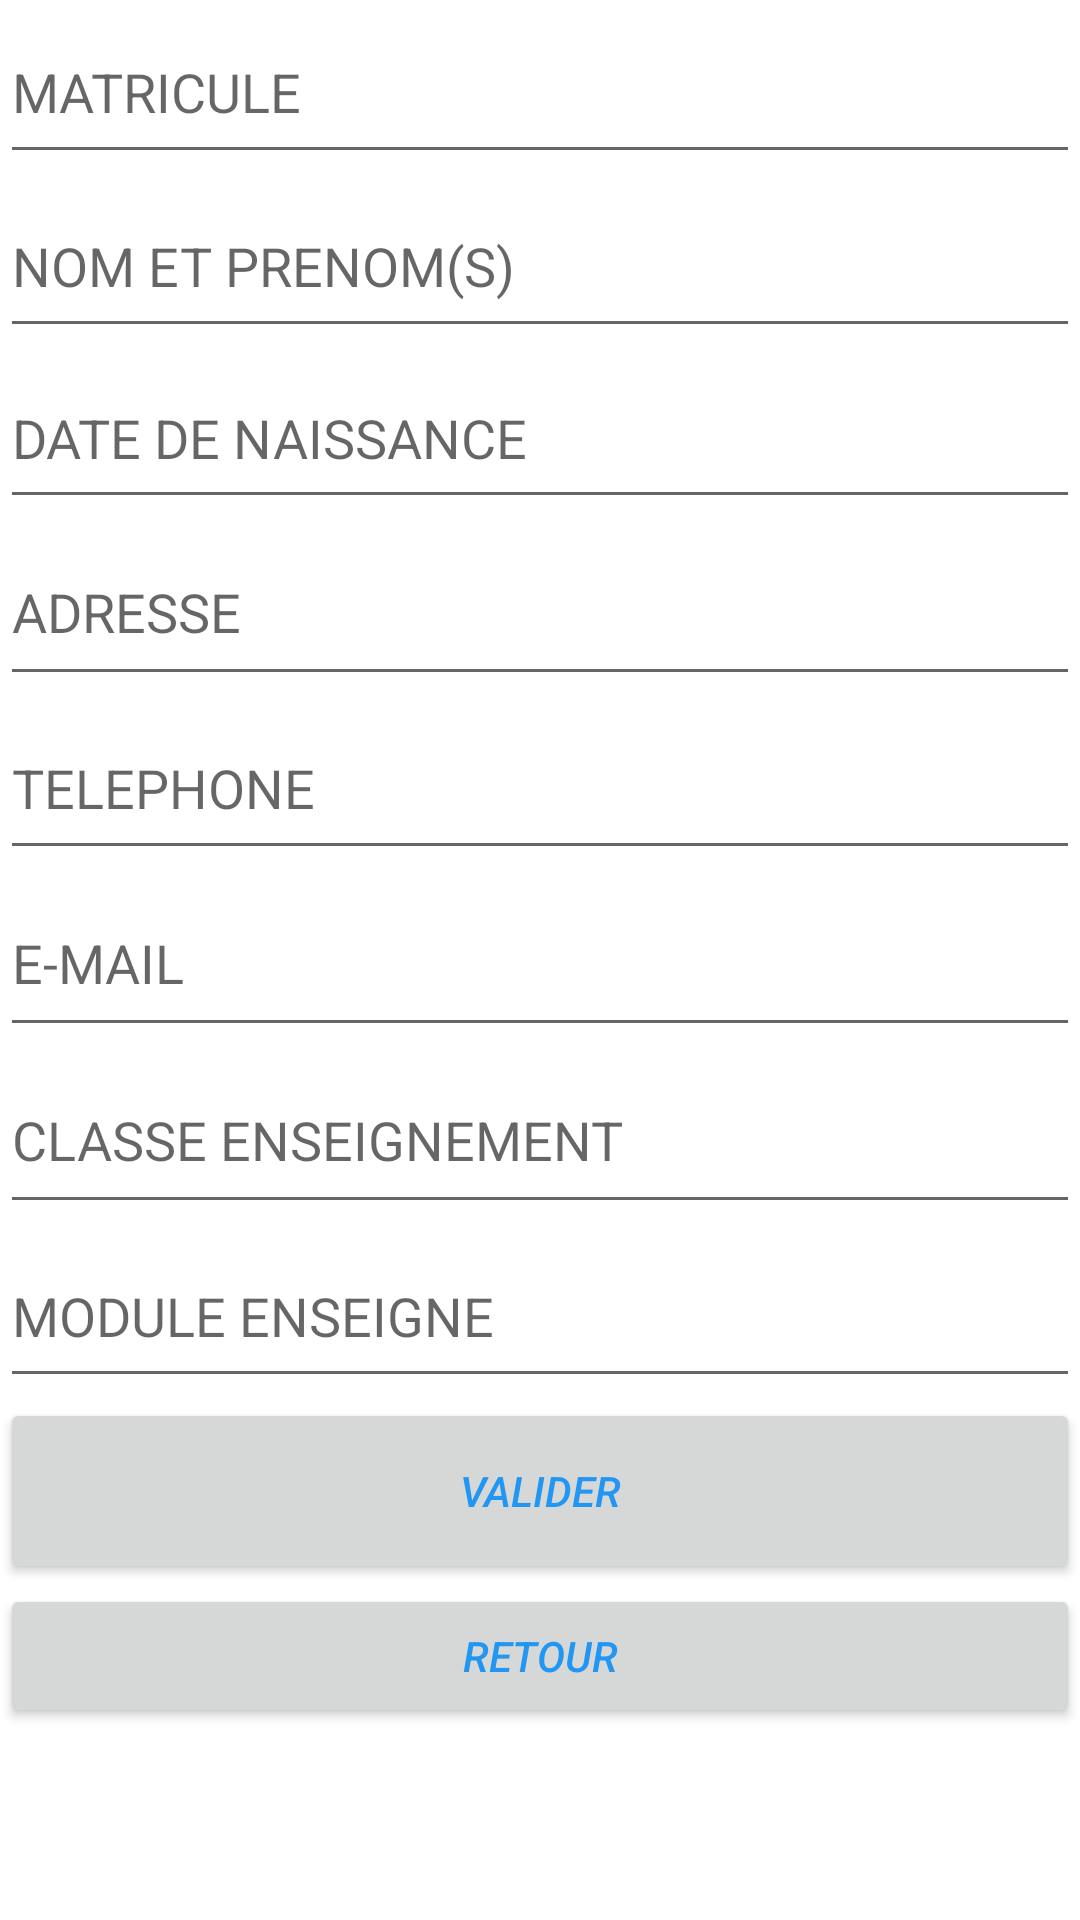

Produce the Android XML layout that renders to this screen, including the resource entries it uses.
<!-- AndroidManifest.xml: application theme Theme.SUPINFO_COLLEGE -->
<!-- res/layout/ajouter_professeur.xml -->
<?xml version="1.0" encoding="utf-8"?>
<LinearLayout xmlns:android="http://schemas.android.com/apk/res/android"
    xmlns:app="http://schemas.android.com/apk/res-auto"
    xmlns:tools="http://schemas.android.com/tools"
    android:layout_width="match_parent"
    android:layout_height="match_parent"
    tools:context=".AjouterProfesseur">

    <LinearLayout
        android:layout_width="match_parent"
        android:layout_height="match_parent"
        android:orientation="vertical">

        <EditText
            android:id="@+id/txtMatriculeProf"
            android:layout_width="match_parent"
            android:layout_height="58dp"
            android:ems="10"
            android:hint="MATRICULE"
            android:inputType="textPersonName" />

        <LinearLayout
            android:layout_width="match_parent"
            android:layout_height="match_parent"
            android:orientation="vertical">

            <EditText
                android:id="@+id/txtNomProf"
                android:layout_width="match_parent"
                android:layout_height="58dp"
                android:ems="10"
                android:hint="NOM ET PRENOM(S)"
                android:inputType="textPersonName" />

            <LinearLayout
                android:layout_width="match_parent"
                android:layout_height="match_parent"
                android:orientation="vertical">

                <EditText
                    android:id="@+id/txtNaissanceProf"
                    android:layout_width="match_parent"
                    android:layout_height="57dp"
                    android:ems="10"
                    android:hint="DATE DE NAISSANCE"
                    android:inputType="textPersonName" />

                <LinearLayout
                    android:layout_width="match_parent"
                    android:layout_height="match_parent"
                    android:orientation="vertical">

                    <EditText
                        android:id="@+id/txtAdresseProf"
                        android:layout_width="match_parent"
                        android:layout_height="59dp"
                        android:ems="10"
                        android:hint="ADRESSE"
                        android:inputType="textPersonName" />

                    <LinearLayout
                        android:layout_width="match_parent"
                        android:layout_height="match_parent"
                        android:orientation="vertical">

                        <EditText
                            android:id="@+id/txtTelephoneProf"
                            android:layout_width="match_parent"
                            android:layout_height="58dp"
                            android:ems="10"
                            android:hint="TELEPHONE"
                            android:inputType="textPersonName" />

                        <LinearLayout
                            android:layout_width="match_parent"
                            android:layout_height="match_parent"
                            android:orientation="vertical">

                            <EditText
                                android:id="@+id/txtEmailProf"
                                android:layout_width="match_parent"
                                android:layout_height="59dp"
                                android:ems="10"
                                android:hint="E-MAIL"
                                android:inputType="textPersonName" />

                            <LinearLayout
                                android:layout_width="match_parent"
                                android:layout_height="match_parent"
                                android:orientation="vertical">

                                <EditText
                                    android:id="@+id/txtClasseProf"
                                    android:layout_width="match_parent"
                                    android:layout_height="59dp"
                                    android:ems="10"
                                    android:hint="CLASSE ENSEIGNEMENT"
                                    android:inputType="textPersonName" />

                                <LinearLayout
                                    android:layout_width="match_parent"
                                    android:layout_height="match_parent"
                                    android:orientation="vertical">

                                    <EditText
                                        android:id="@+id/txtModuleProf"
                                        android:layout_width="match_parent"
                                        android:layout_height="58dp"
                                        android:ems="10"
                                        android:hint="MODULE ENSEIGNE"
                                        android:inputType="textPersonName" />

                                    <LinearLayout
                                        android:layout_width="match_parent"
                                        android:layout_height="match_parent"
                                        android:orientation="vertical">

                                        <Button
                                            android:id="@+id/btnAjouterProf"
                                            android:layout_width="match_parent"
                                            android:layout_height="62dp"
                                            android:text="valider"
                                            android:textColor="#2196F3"
                                            android:textStyle="italic" />

                                        <Button
                                            android:id="@+id/btnRetourProfAj"
                                            android:layout_width="match_parent"
                                            android:layout_height="wrap_content"
                                            android:text="Retour"
                                            android:textColor="#2196F3"
                                            android:textStyle="italic" />
                                    </LinearLayout>
                                </LinearLayout>
                            </LinearLayout>
                        </LinearLayout>
                    </LinearLayout>
                </LinearLayout>
            </LinearLayout>
        </LinearLayout>
    </LinearLayout>
</LinearLayout>
<!-- resources referenced by this layout -->
<resources>
  <style name="Theme.SUPINFO_COLLEGE" parent="Theme.MaterialComponents.DayNight.DarkActionBar">
          
          <item name="colorPrimary">@color/purple_500</item>
          <item name="colorPrimaryVariant">@color/purple_700</item>
          <item name="colorOnPrimary">@color/white</item>
          
          <item name="colorSecondary">@color/teal_200</item>
          <item name="colorSecondaryVariant">@color/teal_700</item>
          <item name="colorOnSecondary">@color/black</item>
          
          <item name="android:statusBarColor" tools:targetApi="l">?attr/colorPrimaryVariant</item>
          
      </style>
  <!-- not gathered from this repository: default colours our renderer supplied (Android Studio template values) -->
  <color name="purple_500">#FF6200EE</color>
  <color name="purple_700">#FF3700B3</color>
  <color name="teal_200">#FF03DAC5</color>
  <color name="teal_700">#FF018786</color>
  <color name="black">#FF000000</color>
  <color name="white">#FFFFFFFF</color>
</resources>
